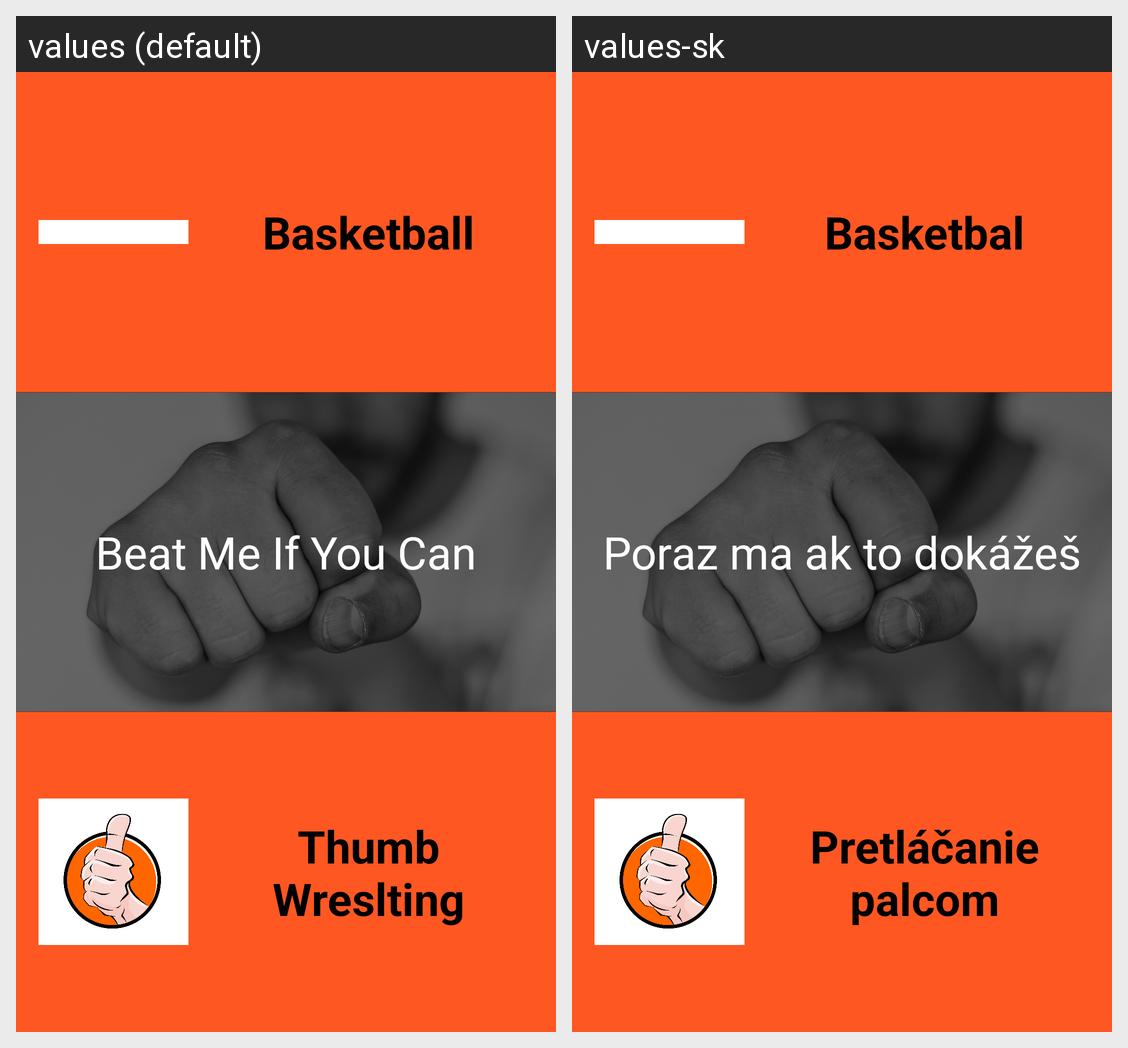

This grid shows one Android layout under two languages. Give, for every string resource on the screen, its name, the default text and each shown locale's text.
Android screen res/layout/activity_main.xml rendered under 2 locales, left to right: values (default), values-sk. Device: Nexus 5 (rendered at 1080×1920; each locale shown at half size, 540×960, under a caption strip naming it); theme AppTheme.
Strings drawn on this screen, with the default value and each locale's value (text and hints the layout hard-codes, and strings that could not be matched under every locale, appear in the picture but are not listed):

game1
  values: Basketball
  values-sk: Basketbal

title
  values: Beat Me If You Can
  values-sk: Poraz ma ak to dokážeš

game2
  values: Thumb Wreslting
  values-sk: Pretláčanie palcom
